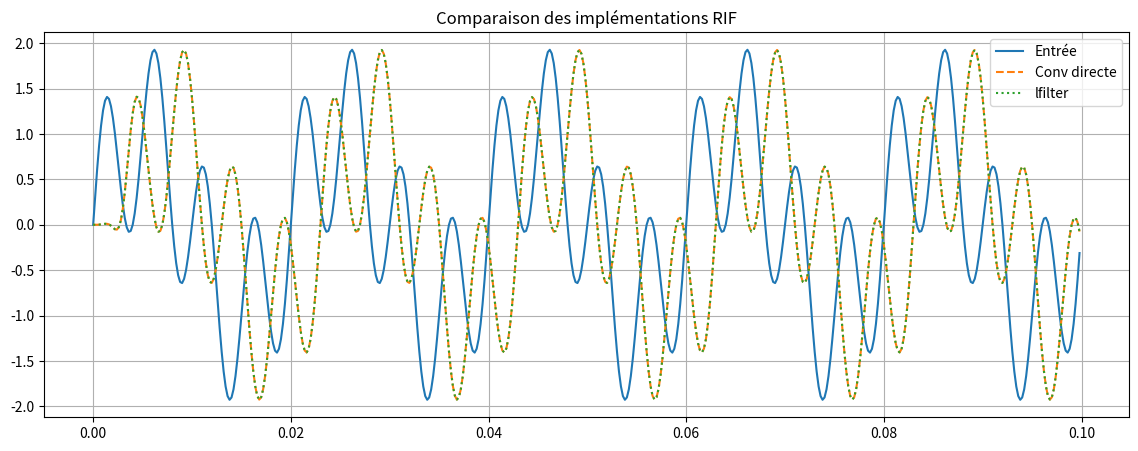
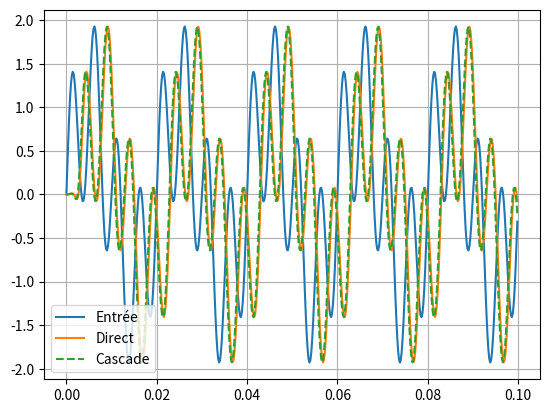

Here is the Python script that generated these plots, in order: (Note: this script raises an exception after producing the figures.)
import numpy as np
import matplotlib.pyplot as plt
from scipy import signal
from scipy.fft import fft, fftfreq

print("Bibliothèques chargées.")

# Conception d'un filtre RIF passe-bas
fs = 1000
fc = 100
N = 31  # ordre 30
b = signal.firwin(N, fc, fs=fs, window='hamming')

# Implémentation directe par convolution
def fir_filter(x, b):
    y = np.convolve(x, b, mode='full')
    return y[:len(x)]  # on tronque pour garder la même longueur

# Signal test
t = np.linspace(0, 0.1, 500, endpoint=False)
x = np.sin(2*np.pi*50*t) + np.sin(2*np.pi*200*t)

y_conv = fir_filter(x, b)
y_lfilter = signal.lfilter(b, 1, x)

plt.figure(figsize=(14, 5))
plt.plot(t, x, label='Entrée')
plt.plot(t, y_conv, '--', label='Conv directe')
plt.plot(t, y_lfilter, ':', label='lfilter')
plt.legend()
plt.grid()
plt.title('Comparaison des implémentations RIF')
plt.show()
print("Erreur max entre les deux :", np.max(np.abs(y_conv - y_lfilter)))

# Utilisation de scipy.signal.tf2sos pour obtenir les sections
sos = signal.tf2sos(b, 1)
print(f"Nombre de sections : {len(sos)}")
print(sos)

# Implémentation en cascade
def fir_sos_filter(x, sos):
    y = x.copy()
    for section in sos:
        b_section = section[:3]
        # a_section = section[3:]  # pour RIF, a = [1, 0, 0] car section purement feedforward
        y = signal.lfilter(b_section, [1], y)
    return y

y_cascade = fir_sos_filter(x, sos)

plt.plot(t, x, label='Entrée')
plt.plot(t, y_lfilter, label='Direct')
plt.plot(t, y_cascade, '--', label='Cascade')
plt.legend()
plt.grid()
plt.show()
print("Erreur max :", np.max(np.abs(y_lfilter - y_cascade)))

# Conception d'un filtre RII passe-bas Butterworth ordre 4
order = 4
b, a = signal.butter(order, fc, fs=fs, btype='low')

# Forme directe II (via lfilter déjà)
y_direct2 = signal.lfilter(b, a, x)

# Forme directe I (implémentation manuelle)
def iir_direct1(x, b, a):
    # On suppose a[0]=1
    N = len(x)
    M = len(b) - 1
    N_a = len(a) - 1
    y = np.zeros(N)
    x_buf = np.zeros(M+1)
    y_buf = np.zeros(N_a+1)
    for n in range(N):
        # Mise à jour des buffers
        x_buf[1:] = x_buf[:-1]
        x_buf[0] = x[n]
        y_buf[1:] = y_buf[:-1]
        # Calcul
        y[n] = np.dot(b, x_buf) - np.dot(a[1:], y_buf[1:])
        y_buf[0] = y[n]
    return y

y_direct1 = iir_direct1(x, b, a)

# Forme en cascade (sections biquad)
sos_iir = signal.tf2sos(b, a)
print(f"Nombre de sections : {len(sos_iir)}")
def iir_sos_filter(x, sos):
    y = x.copy()
    for section in sos:
        b_section = section[:3]
        a_section = section[3:]
        y = signal.lfilter(b_section, a_section, y)
    return y

y_sos = iir_sos_filter(x, sos_iir)

# Forme parallèle (décomposition en fractions partielles)
r, p, k = signal.residuez(b, a)
def iir_parallel(x, r, p, k):
    y = np.zeros_like(x)
    # Terme direct
    if len(k) > 0:
        y += k[0] * x
    # Chaque fraction
    for ri, pi in zip(r, p):
        # H(z) = ri / (1 - pi z^{-1})
        # Implémentation récursive du premier ordre
        b_sec = [ri]
        a_sec = [1, -pi]
        y += signal.lfilter(b_sec, a_sec, x)
    return y

y_parallel = iir_parallel(x, r, p, k)

# Comparaison
plt.figure(figsize=(14, 8))
plt.subplot(2, 2, 1)
plt.plot(t, y_direct2, label='Directe II')
plt.title('Directe II')
plt.grid()
plt.subplot(2, 2, 2)
plt.plot(t, y_direct1, label='Directe I')
plt.title('Directe I')
plt.grid()
plt.subplot(2, 2, 3)
plt.plot(t, y_sos, label='Cascade')
plt.title('Cascade')
plt.grid()
plt.subplot(2, 2, 4)
plt.plot(t, y_parallel, label='Parallèle')
plt.title('Parallèle')
plt.grid()
plt.tight_layout()
plt.show()

# Vérification de l'erreur
print("Erreur max Directe I vs Directe II:", np.max(np.abs(y_direct1 - y_direct2)))
print("Erreur max Cascade vs Directe II:", np.max(np.abs(y_sos - y_direct2)))
print("Erreur max Parallèle vs Directe II:", np.max(np.abs(y_parallel - y_direct2)))

from scipy.signal import group_delay

# RIF
w, gd_fir = group_delay((b, 1), worN=1024)
# RII
w, gd_iir = group_delay((b_iir, a_iir), worN=1024)

freqs = w * fs / (2*np.pi)

plt.figure(figsize=(14, 5))
plt.plot(freqs, gd_fir, label='RIF (constant)')
plt.plot(freqs, gd_iir, label='RII (variable)')
plt.xlabel('Fréquence (Hz)')
plt.ylabel('Retard de groupe (échantillons)')
plt.xlim(0, 300)
plt.legend()
plt.grid()
plt.title('Retard de groupe')
plt.show()

print(f"Retard de groupe du RIF (constant) : {gd_fir[0]:.2f} échantillons")
print("Cela correspond à (N-1)/2 = 15 échantillons pour un RIF symétrique d'ordre 30.")

def quantize_coeffs(coeffs, n_bits=16, scale=1.0):
    """Quantifie des coefficients sur n_bits avec mise à l'échelle."""
    # Qn format : valeurs entre -1 et 1 représentées sur n_bits
    max_val = 2**(n_bits-1) - 1
    coeffs_scaled = coeffs * scale
    coeffs_int = np.round(coeffs_scaled * max_val)
    coeffs_q = coeffs_int / max_val
    return coeffs_q / scale  # remettre à l'échelle

# Quantification des coefficients du RII
b_q = quantize_coeffs(b, n_bits=12)
a_q = quantize_coeffs(a, n_bits=12)

# Réponses fréquentielles
w, H = signal.freqz(b, a, worN=1024)
w, H_q = signal.freqz(b_q, a_q, worN=1024)

freqs = w * fs / (2*np.pi)

plt.figure(figsize=(14, 5))
plt.subplot(1, 2, 1)
plt.plot(freqs, 20*np.log10(np.abs(H)), label='Précision double')
plt.plot(freqs, 20*np.log10(np.abs(H_q)), '--', label='Quantifié (12 bits)')
plt.xlabel('Fréquence (Hz)')
plt.ylabel('Gain (dB)')
plt.xlim(0, 300)
plt.legend()
plt.grid()

plt.subplot(1, 2, 2)
plt.plot(freqs, np.angle(H), label='Double')
plt.plot(freqs, np.angle(H_q), '--', label='Quantifié')
plt.xlabel('Fréquence (Hz)')
plt.ylabel('Phase (rad)')
plt.xlim(0, 300)
plt.legend()
plt.grid()
plt.show()

# Pôles quantifiés
zeros, poles, gain = signal.tf2zpk(b_q, a_q)
plt.figure(figsize=(6, 6))
theta = np.linspace(0, 2*np.pi, 200)
plt.plot(np.cos(theta), np.sin(theta), 'k--', alpha=0.5)
plt.scatter(np.real(poles), np.imag(poles), marker='x', color='r')
plt.axis('equal')
plt.xlim([-2, 2])
plt.ylim([-2, 2])
plt.title('Pôles quantifiés')
plt.grid()
plt.show()

# Vérification de la stabilité
stable = all(np.abs(p) < 1 for p in poles)
print(f"Filtre quantifié stable : {stable}")

fs = 1000
f0 = 50
Q = 10

# Filtre notch RII (iirnotch)
b_notch, a_notch = signal.iirnotch(f0, Q, fs)

# Filtre notch RIF (fenêtre de Hamming, longueur 101)
N_notch = 101
# Conception par échantillonnage fréquentiel simple
# On va construire un filtre RIF coupe-bande en utilisant la méthode du fenêtrage
# mais pour un notch, on peut utiliser la formule de la réponse impulsionnelle idéale
# d'un coupe-bande : h_ideal[n] = (sin(omega_c2 n) - sin(omega_c1 n))/(pi n)
# avec omega_c1 = 2*pi*(f0 - BW/2)/fs, omega_c2 = 2*pi*(f0 + BW/2)/fs
BW = 10  # Hz
wc1 = 2*np.pi*(f0 - BW/2)/fs
wc2 = 2*np.pi*(f0 + BW/2)/fs
n = np.arange(-(N_notch-1)//2, (N_notch-1)//2 + 1)
h_ideal = np.zeros_like(n, dtype=float)
for i, n_i in enumerate(n):
    if n_i == 0:
        h_ideal[i] = (wc2 - wc1) / np.pi
    else:
        h_ideal[i] = (np.sin(wc2 * n_i) - np.sin(wc1 * n_i)) / (np.pi * n_i)
# Fenêtre de Hamming
window = np.hamming(N_notch)
h_fir = h_ideal * window
h_fir = h_fir / np.sum(h_fir)  # normalisation

# Réponses
w, H_notch_iir = signal.freqz(b_notch, a_notch, worN=1024)
w, H_notch_fir = signal.freqz(h_fir, 1, worN=1024)
freqs = w * fs / (2*np.pi)

plt.figure(figsize=(14, 5))
plt.subplot(1, 2, 1)
plt.plot(freqs, 20*np.log10(np.abs(H_notch_iir)), label='RII (iirnotch)')
plt.plot(freqs, 20*np.log10(np.abs(H_notch_fir)), label='RIF (fenêtrage)')
plt.axvline(f0, color='gray', linestyle='--')
plt.xlim(0, 100)
plt.ylim(-40, 5)
plt.xlabel('Fréquence (Hz)')
plt.ylabel('Gain (dB)')
plt.legend()
plt.grid()

plt.subplot(1, 2, 2)
plt.plot(freqs, np.unwrap(np.angle(H_notch_iir)), label='RII')
plt.plot(freqs, np.unwrap(np.angle(H_notch_fir)), label='RIF')
plt.xlim(0, 100)
plt.xlabel('Fréquence (Hz)')
plt.ylabel('Phase (rad)')
plt.legend()
plt.grid()
plt.show()

# Test sur signal
t = np.linspace(0, 0.2, 500, endpoint=False)
x = np.sin(2*np.pi*50*t) + 0.5*np.sin(2*np.pi*120*t)
y_iir = signal.lfilter(b_notch, a_notch, x)
y_fir = signal.lfilter(h_fir, 1, x)

plt.figure(figsize=(14, 5))
plt.plot(t, x, label='Entrée')
plt.plot(t, y_iir, '--', label='Sortie RII')
plt.plot(t, y_fir, ':', label='Sortie RIF')
plt.legend()
plt.grid()
plt.show()

# À compléter
def fir_linear_phase(x, b):
    # b doit être symétrique et de longueur impaire
    M = len(b)
    if M % 2 == 0:
        raise ValueError("La longueur doit être impaire pour une symétrie simple")
    # ...
    return y

# Test
# b = signal.firwin(31, 0.1)
# x = np.random.randn(100)
# y = fir_linear_phase(x, b)
# Vérifier avec lfilter

# Conception du filtre elliptique
# À compléter
# b, a = signal.ellip(..., ...)
# sos = signal.tf2sos(b, a)
# puis quantifier et comparer

# À compléter
# Utiliser scipy.signal.group_delay

# À compléter
# Générer les coefficients quantifiés pour différentes résolutions
# Tracer les réponses et les pôles

# Implémentation LMS
def lms_filter(x, d, M, mu):
    N = len(x)
    w = np.zeros(M)
    y = np.zeros(N)
    e = np.zeros(N)
    for n in range(M, N):
        x_n = x[n-M:n][::-1]  # inversion pour convolution
        y[n] = np.dot(w, x_n)
        e[n] = d[n] - y[n]
        w = w + mu * e[n] * x_n
    return y, e, w

# Test
# Génération des signaux
# x = np.random.randn(500)
# d = ... (signal désiré)
# mu = 0.01
# y, e, w = lms_filter(x, d, 20, mu)
# Tracer l'erreur
